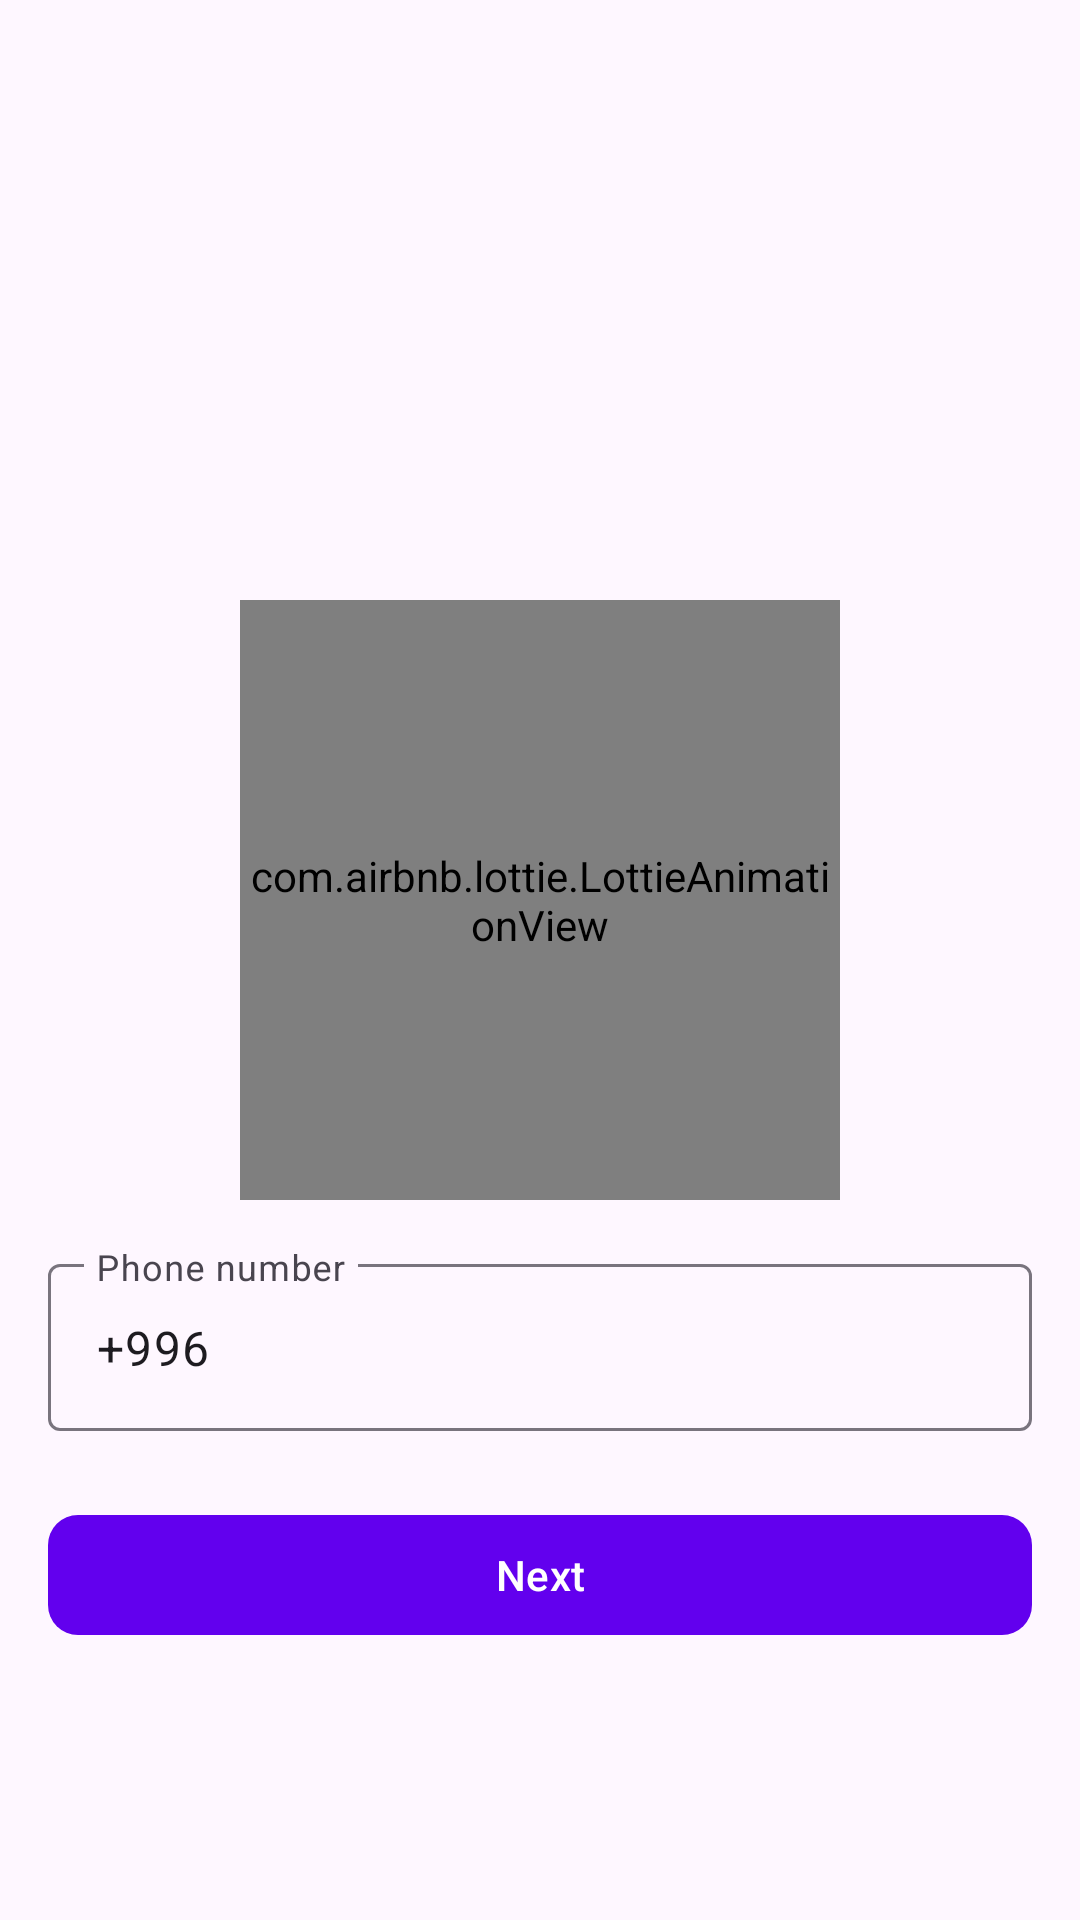

This screen was rendered from an Android layout file. Write that file and the resources it references.
<!-- AndroidManifest.xml: application theme Theme.Repeate4mLesson1 -->
<!-- res/layout/fragment_auth.xml -->
<?xml version="1.0" encoding="utf-8"?>
<androidx.constraintlayout.widget.ConstraintLayout xmlns:android="http://schemas.android.com/apk/res/android"
    android:layout_width="match_parent"
    android:layout_height="match_parent"
    xmlns:app="http://schemas.android.com/apk/res-auto">

    <com.airbnb.lottie.LottieAnimationView
        android:id="@+id/animation_view"
        android:layout_marginTop="200dp"
        app:layout_constraintEnd_toEndOf="parent"
        app:layout_constraintStart_toStartOf="parent"
        app:layout_constraintTop_toTopOf="parent"
        android:layout_width="200dp"
        android:layout_height="200dp"
        app:lottie_autoPlay="true"
        app:lottie_loop="true"
        app:lottie_rawRes="@raw/auth_anim"/>

    <com.google.android.material.textfield.TextInputLayout
        android:id="@+id/layout_phone_number"
        android:layout_marginTop="16dp"
        app:layout_constraintTop_toBottomOf="@id/animation_view"
        android:layout_width="match_parent"
        android:layout_height="wrap_content"
        android:hint="@string/phone_number"
        android:layout_marginHorizontal="16dp">

        <com.google.android.material.textfield.TextInputEditText
            android:id="@+id/et_phone_number"
            app:layout_constraintTop_toBottomOf="@id/animation_view"
            android:layout_width="match_parent"
            android:layout_height="wrap_content"
            android:text="+996"
            android:inputType="phone"/>

    </com.google.android.material.textfield.TextInputLayout>

    <com.google.android.material.textfield.TextInputLayout
        android:id="@+id/layout_verification_code"
        android:layout_marginTop="16dp"
        app:layout_constraintTop_toBottomOf="@id/animation_view"
        android:layout_width="match_parent"
        android:layout_height="wrap_content"
        android:hint="@string/verification_code"
        android:visibility="gone"
        android:layout_marginHorizontal="16dp">

        <com.google.android.material.textfield.TextInputEditText
            android:id="@+id/et_verification_code"
            app:layout_constraintTop_toBottomOf="@id/animation_view"
            android:layout_width="match_parent"
            android:layout_height="wrap_content"
            android:inputType="number"/>

    </com.google.android.material.textfield.TextInputLayout>




    <com.google.android.material.button.MaterialButton
        android:id="@+id/btn_auth"
        app:layout_constraintTop_toBottomOf="@id/layout_phone_number"
        android:layout_width="match_parent"
        android:layout_height="wrap_content"
        android:layout_marginHorizontal="16dp"
        android:layout_marginTop="24dp"
        app:cornerRadius="10dp"
        android:text="@string/next"
        />

    <ProgressBar
        android:id="@+id/progress_bar"
        android:layout_width="wrap_content"
        android:layout_height="wrap_content"
        app:layout_constraintTop_toTopOf="parent"
        app:layout_constraintStart_toStartOf="parent"
        app:layout_constraintBottom_toBottomOf="parent"
        app:layout_constraintEnd_toEndOf="parent"
        android:visibility="invisible"/>





</androidx.constraintlayout.widget.ConstraintLayout>
<!-- resources referenced by this layout -->
<resources>
  <string name="next">Next</string>
  <string name="phone_number">Phone number</string>
  <string name="verification_code">Verification code</string>
  <style name="Theme.Repeate4mLesson1" parent="Theme.Material3.DayNight">
          
          <item name="colorPrimary">@color/purple_500</item>
          <item name="colorPrimaryVariant">@color/purple_700</item>
          <item name="colorOnPrimary">@color/white</item>
          
          <item name="colorSecondary">@color/teal_200</item>
          <item name="colorSecondaryVariant">@color/teal_700</item>
          <item name="colorOnSecondary">@color/black</item>
          
          <item name="android:statusBarColor" tools:targetApi="l">?attr/colorPrimaryVariant</item>
          
      </style>
  <color name="purple_500">#FF6200EE</color>
  <color name="purple_700">#FF3700B3</color>
  <color name="white">#FFFFFFFF</color>
  <color name="teal_200">#FF03DAC5</color>
  <color name="teal_700">#FF018786</color>
  <color name="black">#FF000000</color>
</resources>
